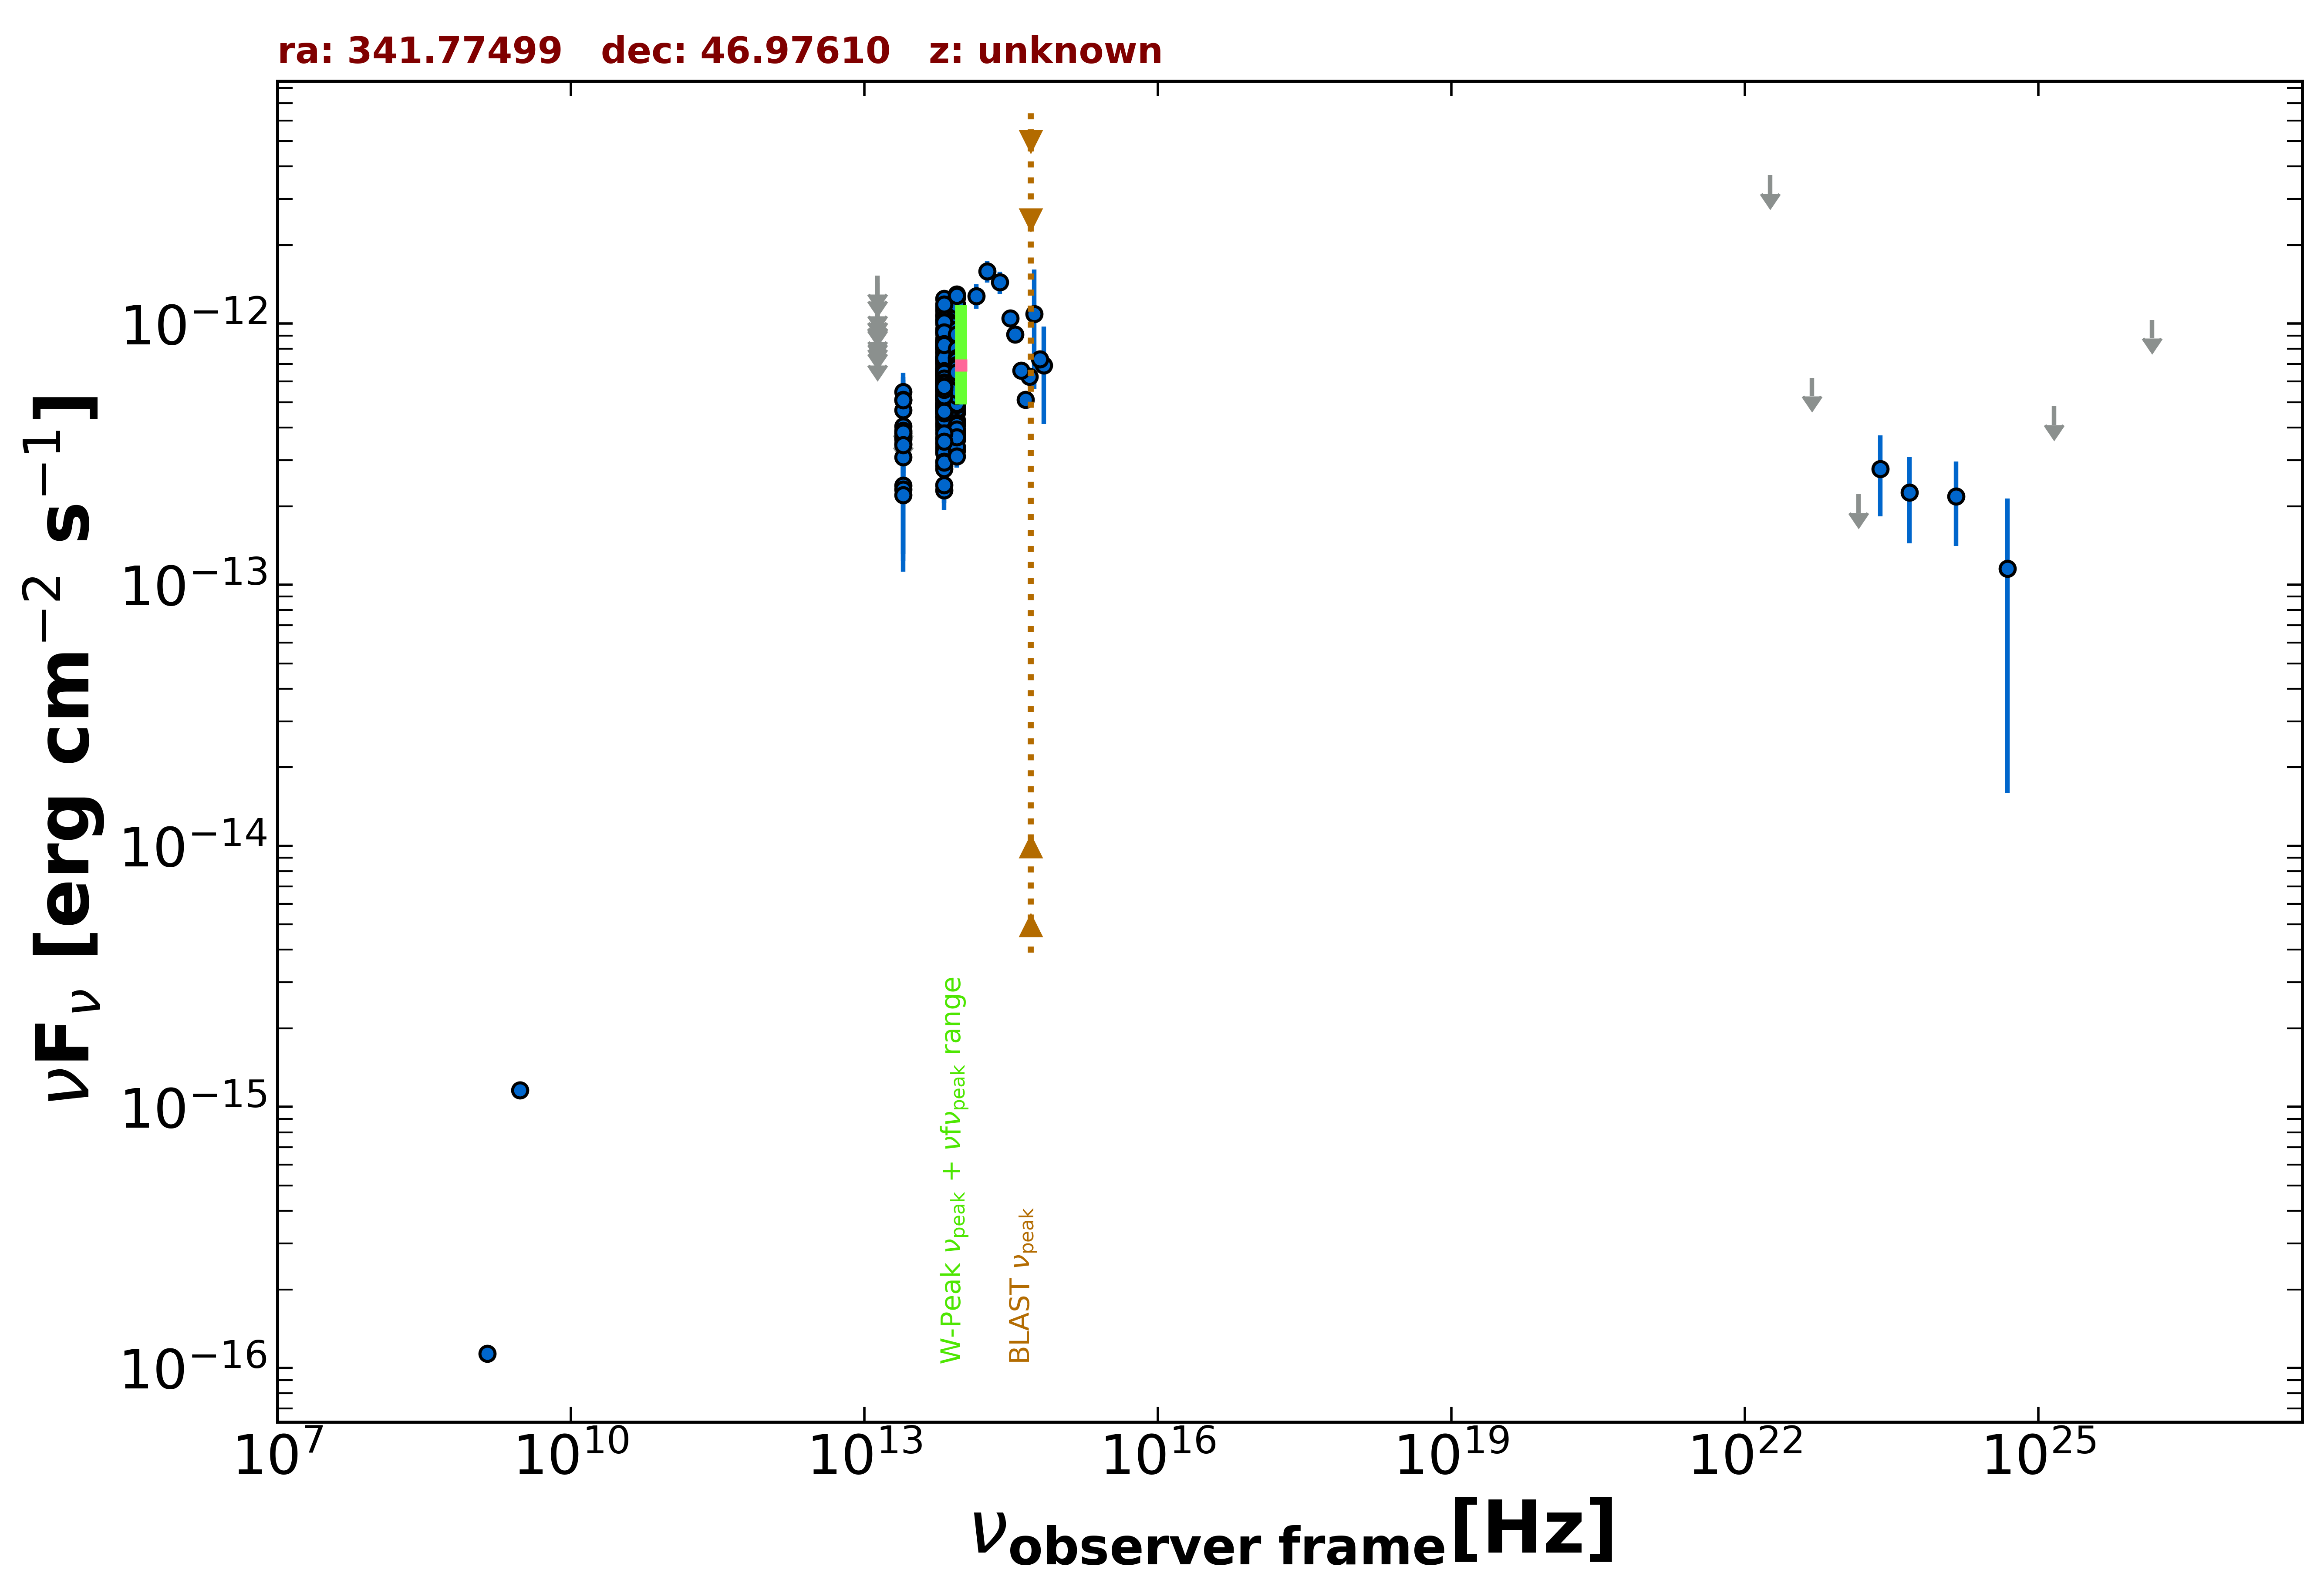

Data behind this chart, as committed beside it:
freq., flux, err_flux, MJD_start, MJD_end, flag, catalog, reference
1.400e+09, 1.134e-16, 7.000e-18, 55000, 55000, , NVSS, Condon et al. 1998  AJ  115  1693
3.000e+09, 1.160e-15, 8.000e-18, 55000, 55000, , VLASSQL, Gordon et al. 2021  ApJS  255  30
1.389e+14, 1.277e-12, 1.380e-13, 55000, 55000, , 2MASS, Skrutskie et al. 2006  AJ  131  1163
1.804e+14, 1.586e-12, 1.490e-13, 55000, 55000, , 2MASS, Skrutskie et al. 2006  AJ  131  1163
2.427e+14, 1.441e-12, 1.395e-13, 55000, 55000, , 2MASS, Skrutskie et al. 2006  AJ  131  1163
8.817e+13, 7.187e-13, 2.900e-15, 55000, 55000, , UNWISE, Schlafly et al. 2019  ApJS  240  30
6.517e+13, 6.388e-13, 3.900e-15, 55000, 55000, , UNWISE, Schlafly et al. 2019  ApJS  240  30
8.817e+13, 5.307e-13, 1.420e-14, 55000, 55000, , WISE, Wright et al. 2010  AJ  140  1868
6.517e+13, 4.789e-13, 1.370e-14, 55000, 55000, , WISE, Wright et al. 2010  AJ  140  1868
2.498e+13, 3.600e-13, 3.185e-14, 55000, 55000, , WISE, Wright et al. 2010  AJ  140  1868
1.363e+13, 5.123e-13, 1.404e-13, 55000, 55000, , WISE, Wright et al. 2010  AJ  140  1868
8.817e+13, 9.172e-13, 3.630e-14, 56841, 56841, , NEOWISE, Mainzer et al. 2014  ApJ  792  30
6.517e+13, 8.619e-13, 5.560e-14, 56841, 56841, , NEOWISE, Mainzer et al. 2014  ApJ  792  30
8.817e+13, 7.821e-13, 3.675e-14, 56841, 56841, , NEOWISE, Mainzer et al. 2014  ApJ  792  30
6.517e+13, 8.571e-13, 4.975e-14, 56841, 56841, , NEOWISE, Mainzer et al. 2014  ApJ  792  30
8.817e+13, 8.288e-13, 4.125e-14, 56841, 56841, , NEOWISE, Mainzer et al. 2014  ApJ  792  30
6.517e+13, 7.390e-13, 4.635e-14, 56841, 56841, , NEOWISE, Mainzer et al. 2014  ApJ  792  30
8.817e+13, 8.687e-13, 4.165e-14, 56841, 56841, , NEOWISE, Mainzer et al. 2014  ApJ  792  30
6.517e+13, 8.361e-13, 4.625e-14, 56841, 56841, , NEOWISE, Mainzer et al. 2014  ApJ  792  30
8.817e+13, 3.588e-13, 2.615e-14, 56841, 56841, , NEOWISE, Mainzer et al. 2014  ApJ  792  30
6.517e+13, 2.857e-13, 4.415e-14, 56841, 56841, , NEOWISE, Mainzer et al. 2014  ApJ  792  30
8.817e+13, 7.893e-13, 3.490e-14, 56842, 56842, , NEOWISE, Mainzer et al. 2014  ApJ  792  30
6.517e+13, 8.659e-13, 4.790e-14, 56842, 56842, , NEOWISE, Mainzer et al. 2014  ApJ  792  30
8.817e+13, 8.727e-13, 3.940e-14, 56841, 56841, , NEOWISE, Mainzer et al. 2014  ApJ  792  30
6.517e+13, 6.666e-13, 4.240e-14, 56841, 56841, , NEOWISE, Mainzer et al. 2014  ApJ  792  30
8.817e+13, 7.900e-13, 3.495e-14, 56842, 56842, , NEOWISE, Mainzer et al. 2014  ApJ  792  30
6.517e+13, 8.201e-13, 4.840e-14, 56842, 56842, , NEOWISE, Mainzer et al. 2014  ApJ  792  30
8.817e+13, 8.380e-13, 3.785e-14, 56841, 56841, , NEOWISE, Mainzer et al. 2014  ApJ  792  30
6.517e+13, 8.141e-13, 5.030e-14, 56841, 56841, , NEOWISE, Mainzer et al. 2014  ApJ  792  30
8.817e+13, 8.775e-13, 3.480e-14, 56841, 56841, , NEOWISE, Mainzer et al. 2014  ApJ  792  30
6.517e+13, 8.603e-13, 4.835e-14, 56841, 56841, , NEOWISE, Mainzer et al. 2014  ApJ  792  30
8.817e+13, 8.280e-13, 3.665e-14, 56841, 56841, , NEOWISE, Mainzer et al. 2014  ApJ  792  30
6.517e+13, 9.227e-13, 5.865e-14, 56841, 56841, , NEOWISE, Mainzer et al. 2014  ApJ  792  30
8.817e+13, 8.411e-13, 3.410e-14, 56841, 56841, , NEOWISE, Mainzer et al. 2014  ApJ  792  30
6.517e+13, 8.163e-13, 5.040e-14, 56841, 56841, , NEOWISE, Mainzer et al. 2014  ApJ  792  30
8.817e+13, 9.013e-13, 3.650e-14, 56841, 56841, , NEOWISE, Mainzer et al. 2014  ApJ  792  30
6.517e+13, 8.635e-13, 4.935e-14, 56841, 56841, , NEOWISE, Mainzer et al. 2014  ApJ  792  30
8.817e+13, 8.099e-13, 4.480e-14, 56841, 56841, , NEOWISE, Mainzer et al. 2014  ApJ  792  30
6.517e+13, 7.660e-13, 4.380e-14, 56841, 56841, , NEOWISE, Mainzer et al. 2014  ApJ  792  30
8.817e+13, 9.223e-13, 4.335e-14, 56842, 56842, , NEOWISE, Mainzer et al. 2014  ApJ  792  30
6.517e+13, 8.454e-13, 6.000e-14, 56842, 56842, , NEOWISE, Mainzer et al. 2014  ApJ  792  30
8.817e+13, 8.481e-13, 3.515e-14, 56841, 56841, , NEOWISE, Mainzer et al. 2014  ApJ  792  30
6.517e+13, 8.477e-13, 4.140e-14, 56841, 56841, , NEOWISE, Mainzer et al. 2014  ApJ  792  30
8.817e+13, 9.013e-13, 3.900e-14, 56842, 56842, , NEOWISE, Mainzer et al. 2014  ApJ  792  30
6.517e+13, 8.438e-13, 4.280e-14, 56842, 56842, , NEOWISE, Mainzer et al. 2014  ApJ  792  30
8.817e+13, 8.905e-13, 3.525e-14, 56841, 56841, , NEOWISE, Mainzer et al. 2014  ApJ  792  30
6.517e+13, 8.178e-13, 5.730e-14, 56841, 56841, , NEOWISE, Mainzer et al. 2014  ApJ  792  30
8.817e+13, 8.865e-13, 3.920e-14, 56841, 56841, , NEOWISE, Mainzer et al. 2014  ApJ  792  30
6.517e+13, 8.315e-13, 4.750e-14, 56841, 56841, , NEOWISE, Mainzer et al. 2014  ApJ  792  30
8.817e+13, 7.886e-13, 3.560e-14, 56842, 56842, , NEOWISE, Mainzer et al. 2014  ApJ  792  30
6.517e+13, 7.377e-13, 5.035e-14, 56842, 56842, , NEOWISE, Mainzer et al. 2014  ApJ  792  30
8.817e+13, 4.580e-13, 3.840e-14, 57203, 57203, , NEOWISE, Mainzer et al. 2014  ApJ  792  30
6.517e+13, 4.624e-13, 3.755e-14, 57203, 57203, , NEOWISE, Mainzer et al. 2014  ApJ  792  30
8.817e+13, 5.239e-13, 2.995e-14, 57203, 57203, , NEOWISE, Mainzer et al. 2014  ApJ  792  30
6.517e+13, 4.838e-13, 3.790e-14, 57203, 57203, , NEOWISE, Mainzer et al. 2014  ApJ  792  30
8.817e+13, 5.177e-13, 2.910e-14, 57204, 57204, , NEOWISE, Mainzer et al. 2014  ApJ  792  30
6.517e+13, 4.964e-13, 5.405e-14, 57204, 57204, , NEOWISE, Mainzer et al. 2014  ApJ  792  30
8.817e+13, 5.496e-13, 3.140e-14, 57204, 57204, , NEOWISE, Mainzer et al. 2014  ApJ  792  30
6.517e+13, 3.469e-13, 5.425e-14, 57204, 57204, , NEOWISE, Mainzer et al. 2014  ApJ  792  30
8.817e+13, 4.889e-13, 2.750e-14, 57203, 57203, , NEOWISE, Mainzer et al. 2014  ApJ  792  30
... 726 more rows
